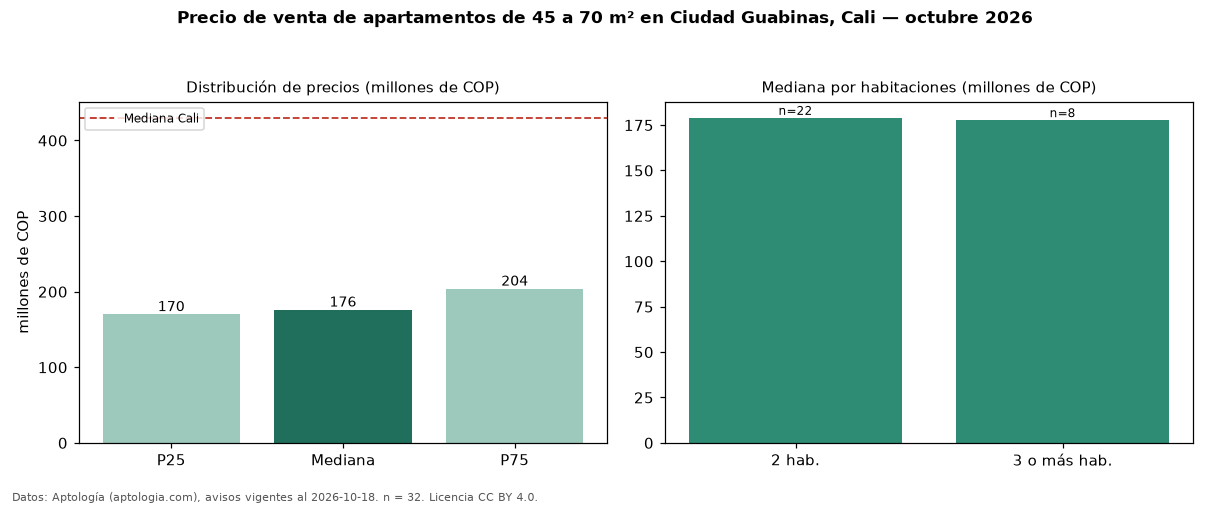

The table this chart was drawn from, first rows:
seccion, metrica, valor, moneda, n
filtro, area2, de 45 a 70 m², , 32
precio, p25, 170000000, COP, 32
precio, mediana, 176000000, COP, 32
precio, p75, 203750000, COP, 32
precio, minimo, 150000000, COP, 32
precio, maximo, 252000000, COP, 32
m2, mediana_precio_m2, 3606694, COP, 32
m2, area_mediana_m2, 50.0, m2, 32
admin, mediana_admin_mes, 119628, COP, 30
banos, mediana_banos, 2.0, , 
parqueadero, pct_con_parqueadero, 15.6, %, 32
estrato, estrato_mas_frecuente, 3, , 32
habitaciones, 2, 179000000, COP, 22
habitaciones, 3+, 177730000, COP, 8
ciudad, mediana_ciudad_referencia, 430000000, COP, 
ciudad, mediana_m2_ciudad, 4650000, COP, 
fuente, fecha_datos, 2026-10-18, , 
fuente, atribucion, https://www.aptologia.com/venta/cali/ciu…, , 
fuente, licencia, CC BY 4.0, , 
